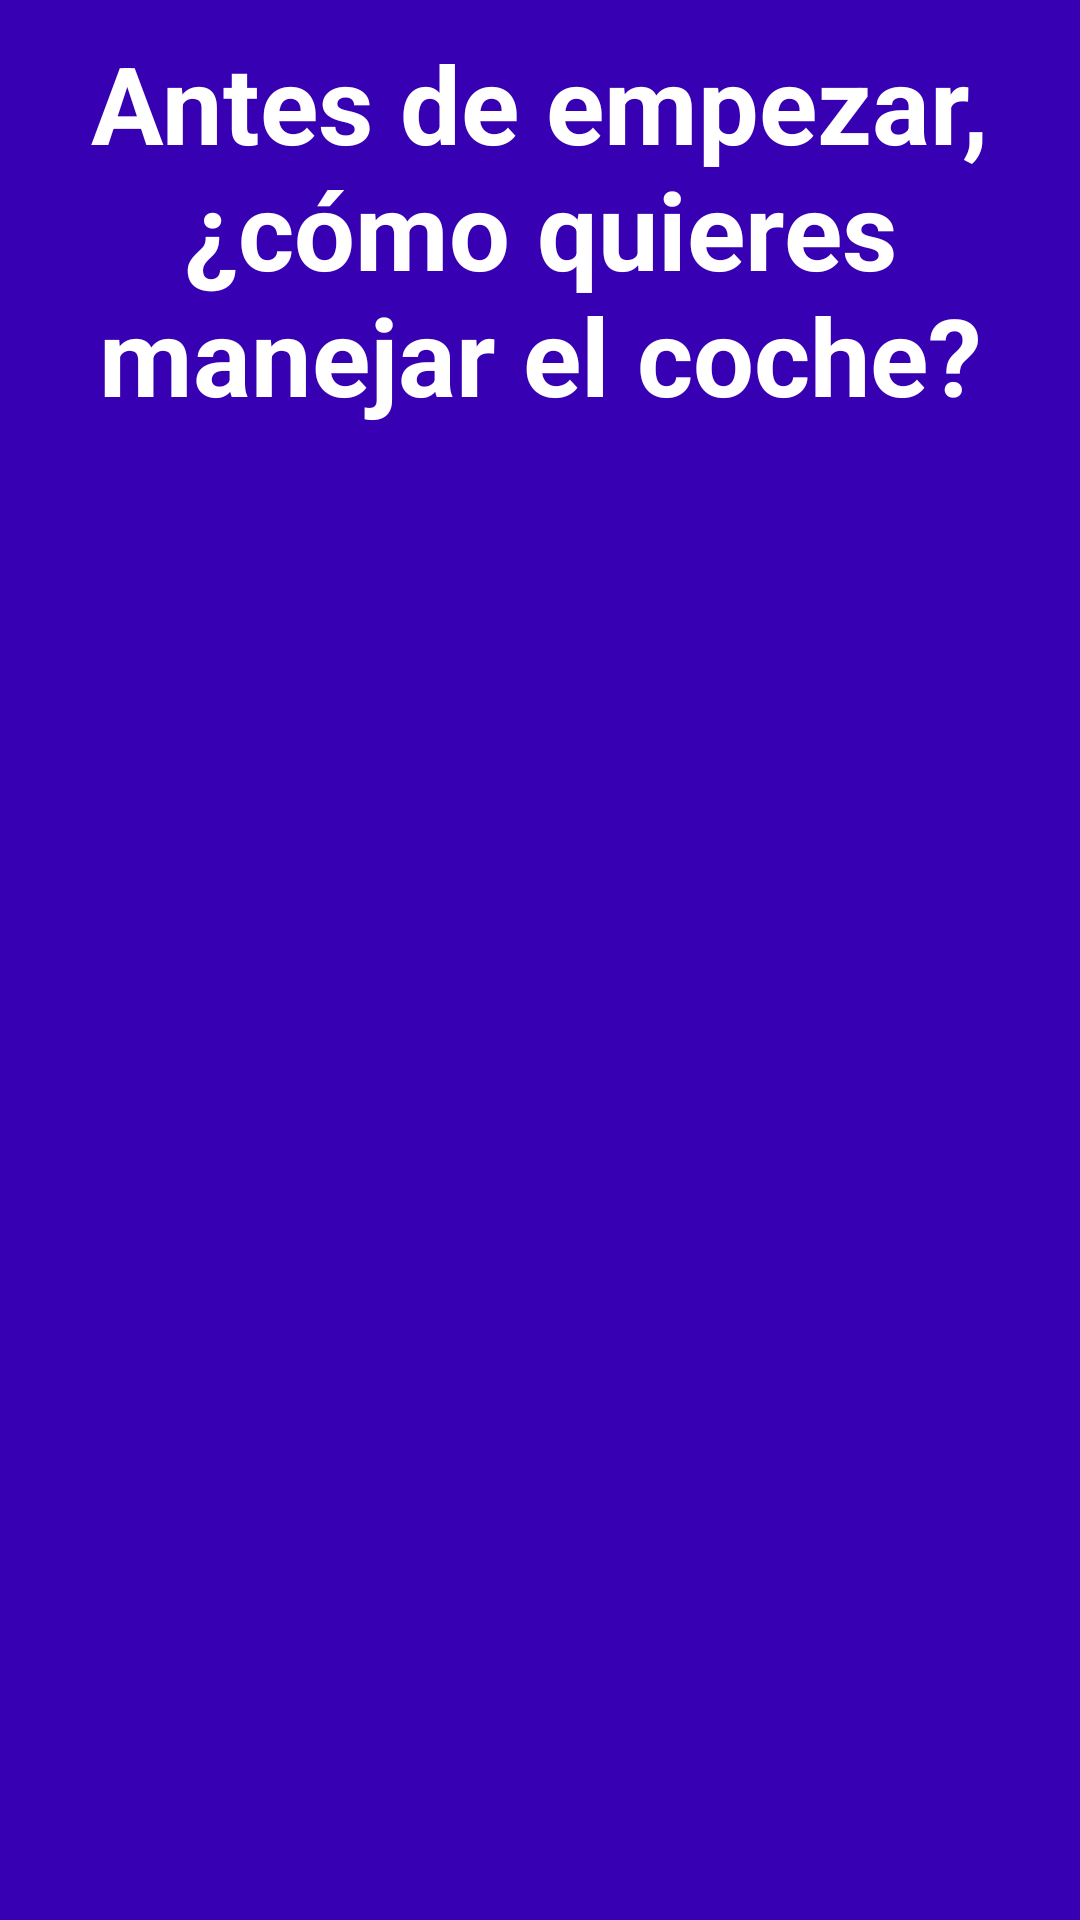

The Android layout XML behind this screen, and the referenced resources:
<!-- AndroidManifest.xml: activity theme Theme.AppCompat.NoActionBar -->
<!-- res/layout/activity_main.xml -->
<?xml version="1.0" encoding="utf-8"?>
<RelativeLayout
    xmlns:android="http://schemas.android.com/apk/res/android"
    xmlns:tools="http://schemas.android.com/tools"
    android:layout_width="match_parent"
    android:layout_height="match_parent"
    tools:context=".MainActivity"
    android:background="@color/colorPrimaryDark">

    <TextView
        android:id="@+id/choose_mode_texview"
        android:layout_width="wrap_content"
        android:layout_height="wrap_content"
        android:text="Antes de empezar, ¿cómo quieres manejar el coche?"
        android:textSize="36dp"
        android:textColor="@color/white"
        android:textStyle="bold"
        android:gravity="center_horizontal"
        android:padding="10dp"
        android:layout_marginLeft="7dp"
        android:layout_marginRight="7dp"/>

    <RelativeLayout
        android:layout_width="wrap_content"
        android:layout_height="wrap_content"
        android:id="@+id/option_buttons_relativelayout"
        android:layout_below="@id/choose_mode_texview"
        android:orientation="horizontal"
        android:layout_marginTop="50dp"
        android:layout_centerHorizontal="true">

        <ImageView
            android:layout_width="200dp"
            android:layout_height="100dp"
            android:id="@+id/manual_button_imageview"
            android:src="@mipmap/ps4">
        </ImageView>

        <ImageView
            android:layout_width="200dp"
            android:layout_height="100dp"
            android:id="@+id/automatic_button_imageview"
            android:src="@mipmap/ic_launcher"
            android:layout_toEndOf="@id/manual_button_imageview">
        </ImageView>

    </RelativeLayout>

</RelativeLayout>
<!-- resources referenced by this layout -->
<resources>
  <color name="colorPrimaryDark">#3700B3</color>
  <color name="white">#FFFFFF</color>
</resources>
